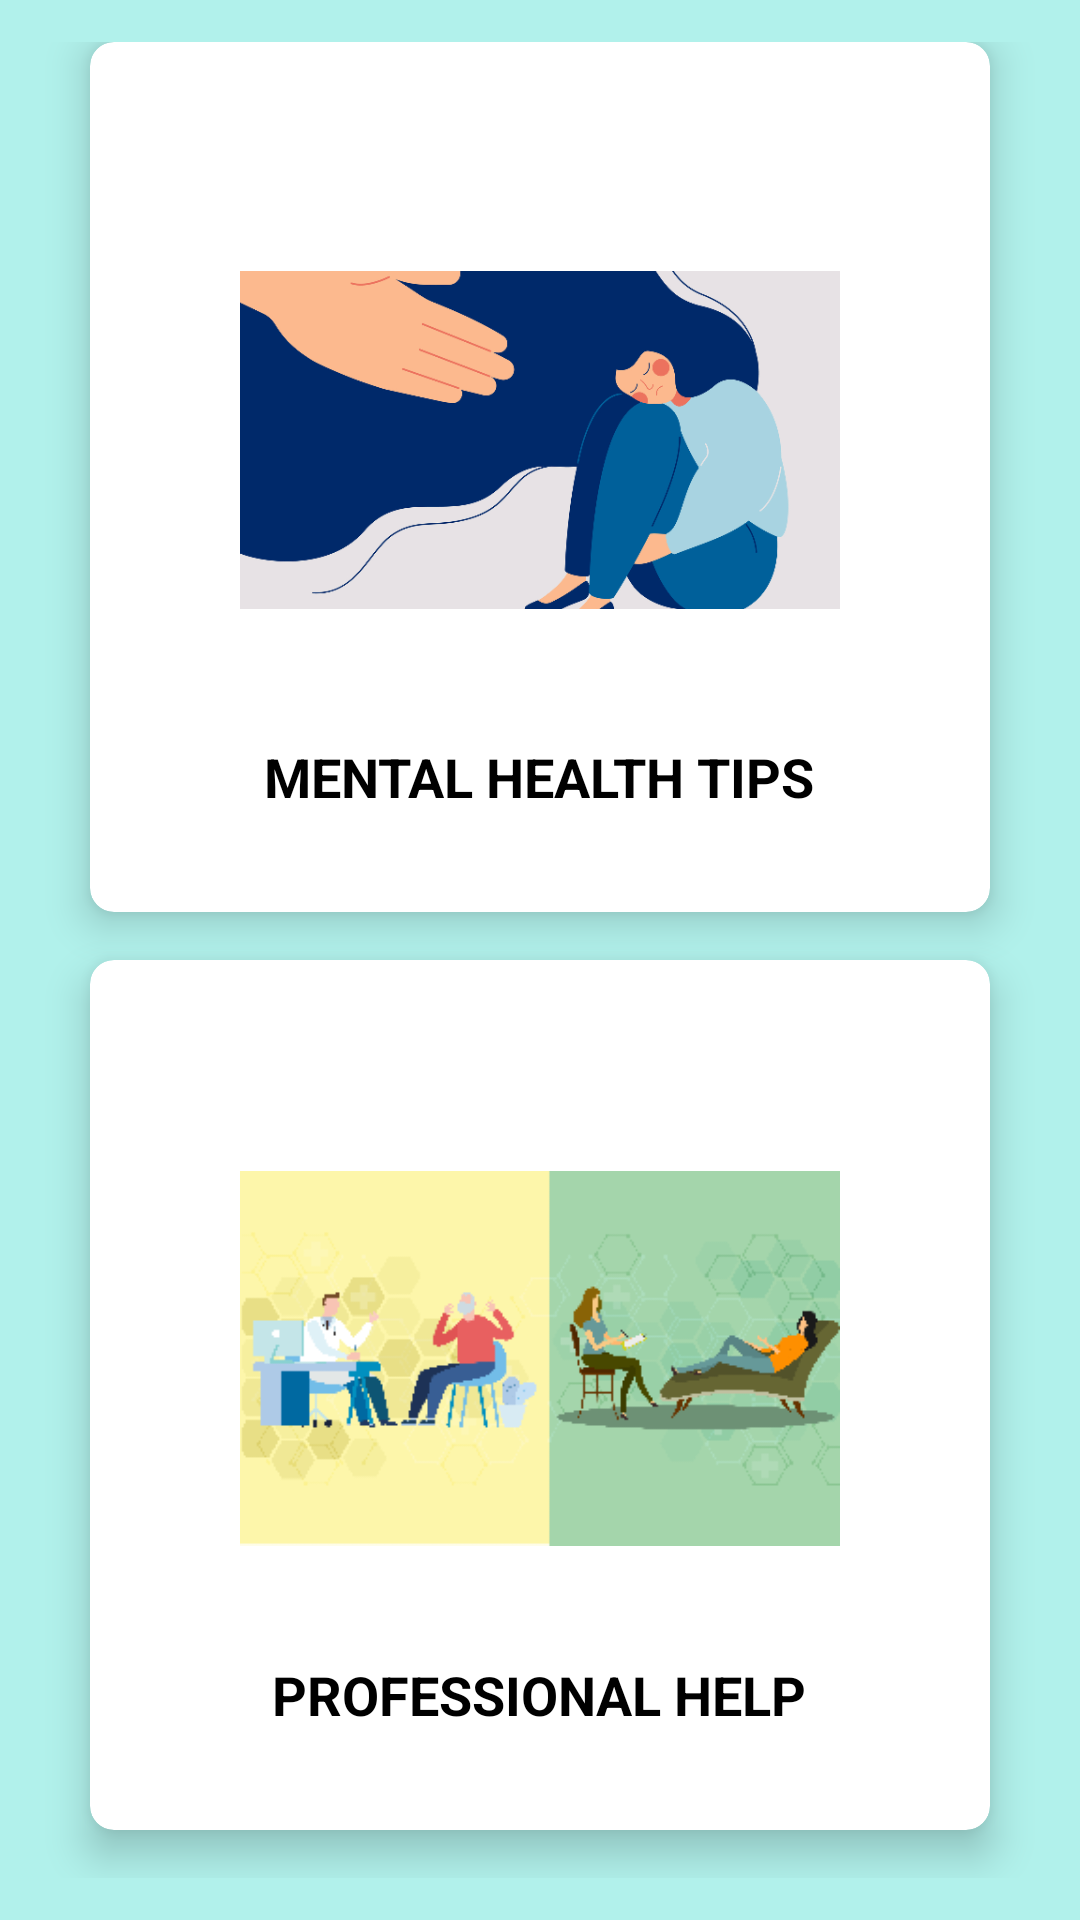

Layout XML and referenced resources for this Android screen:
<!-- AndroidManifest.xml: application theme Theme.HelpifyMP -->
<!-- res/layout/fragment_mental.xml -->
<?xml version="1.0" encoding="utf-8"?>
<RelativeLayout xmlns:android="http://schemas.android.com/apk/res/android"
    xmlns:tools="http://schemas.android.com/tools"
    android:layout_width="match_parent"
    android:layout_height="match_parent"
    xmlns:app="http://schemas.android.com/apk/res-auto"
    android:orientation="vertical"
    android:background="#B1F1EB"
    tools:context=".MentalFragment">

    <GridLayout
        android:layout_width="match_parent"
        android:layout_height="match_parent"
        android:alignmentMode="alignMargins"
        android:columnCount="1"
        android:rowCount="2"
        android:columnOrderPreserved="false"
        android:padding="14dp">

        <androidx.cardview.widget.CardView
            android:id="@+id/CVMentalHealthTips"
            android:layout_width="0dp"
            android:layout_height="0dp"
            android:layout_rowWeight="1"
            android:layout_columnWeight="1"
            android:layout_marginLeft="16dp"
            android:layout_marginRight="16dp"
            android:layout_marginBottom="16dp"
            app:cardCornerRadius="8dp"
            app:cardElevation="8dp">

            <LinearLayout
                android:layout_width="wrap_content"
                android:layout_height="wrap_content"
                android:layout_gravity="center_horizontal|center_vertical"
                android:layout_margin="16dp"
                android:orientation="vertical">

                <ImageView
                    android:layout_width="200dp"
                    android:layout_height="200dp"
                    android:layout_gravity="center_horizontal"
                    android:src="@drawable/mentaltips" />

                <TextView
                    android:layout_width="wrap_content"
                    android:layout_height="wrap_content"
                    android:layout_gravity="center"
                    android:text="MENTAL HEALTH TIPS"
                    android:textAlignment="center"
                    android:textColor="@color/black"
                    android:textSize="18sp"
                    android:textStyle="bold" />


            </LinearLayout>

        </androidx.cardview.widget.CardView>

        <androidx.cardview.widget.CardView
            android:id="@+id/CVProfessionalHelp"
            android:layout_width="0dp"
            android:layout_height="0dp"
            android:layout_rowWeight="1"
            android:layout_columnWeight="1"
            android:layout_marginLeft="16dp"
            android:layout_marginRight="16dp"
            android:layout_marginBottom="16dp"
            app:cardCornerRadius="8dp"
            app:cardElevation="8dp">

            <LinearLayout
                android:layout_width="wrap_content"
                android:layout_height="wrap_content"
                android:layout_gravity="center_horizontal|center_vertical"
                android:layout_margin="16dp"
                android:orientation="vertical">

                <ImageView
                    android:layout_width="200dp"
                    android:layout_height="200dp"
                    android:layout_gravity="center_horizontal"
                    android:src="@drawable/professionals" />

                <TextView
                    android:layout_width="wrap_content"
                    android:layout_height="wrap_content"
                    android:layout_gravity="center"
                    android:text="PROFESSIONAL HELP"
                    android:textAlignment="center"
                    android:textColor="@color/black"
                    android:textSize="18sp"
                    android:textStyle="bold" />


            </LinearLayout>

        </androidx.cardview.widget.CardView>


    </GridLayout>


</RelativeLayout>
<!-- resources referenced by this layout -->
<resources>
  <!-- drawable mentaltips: png bitmap (drawable, 61824 bytes) -->
  <!-- drawable professionals: png bitmap (drawable, 16397 bytes) -->
  <style name="Theme.HelpifyMP" parent="Theme.MaterialComponents.DayNight.DarkActionBar">
          
          <item name="colorPrimary">@color/purple_500</item>
          <item name="colorPrimaryVariant">@color/purple_700</item>
          <item name="colorOnPrimary">@color/white</item>
          
          <item name="colorSecondary">@color/teal_200</item>
          <item name="colorSecondaryVariant">@color/teal_700</item>
          <item name="colorOnSecondary">@color/black</item>
          
          <item name="android:statusBarColor" tools:targetApi="l">?attr/colorPrimaryVariant</item>
          
      </style>
  <!-- not gathered from this repository: default colours our renderer supplied (Android Studio template values) -->
  <color name="purple_500">#FF6200EE</color>
  <color name="purple_700">#FF3700B3</color>
  <color name="teal_200">#FF03DAC5</color>
  <color name="teal_700">#FF018786</color>
  <color name="black">#FF000000</color>
  <color name="white">#FFFFFFFF</color>
</resources>
